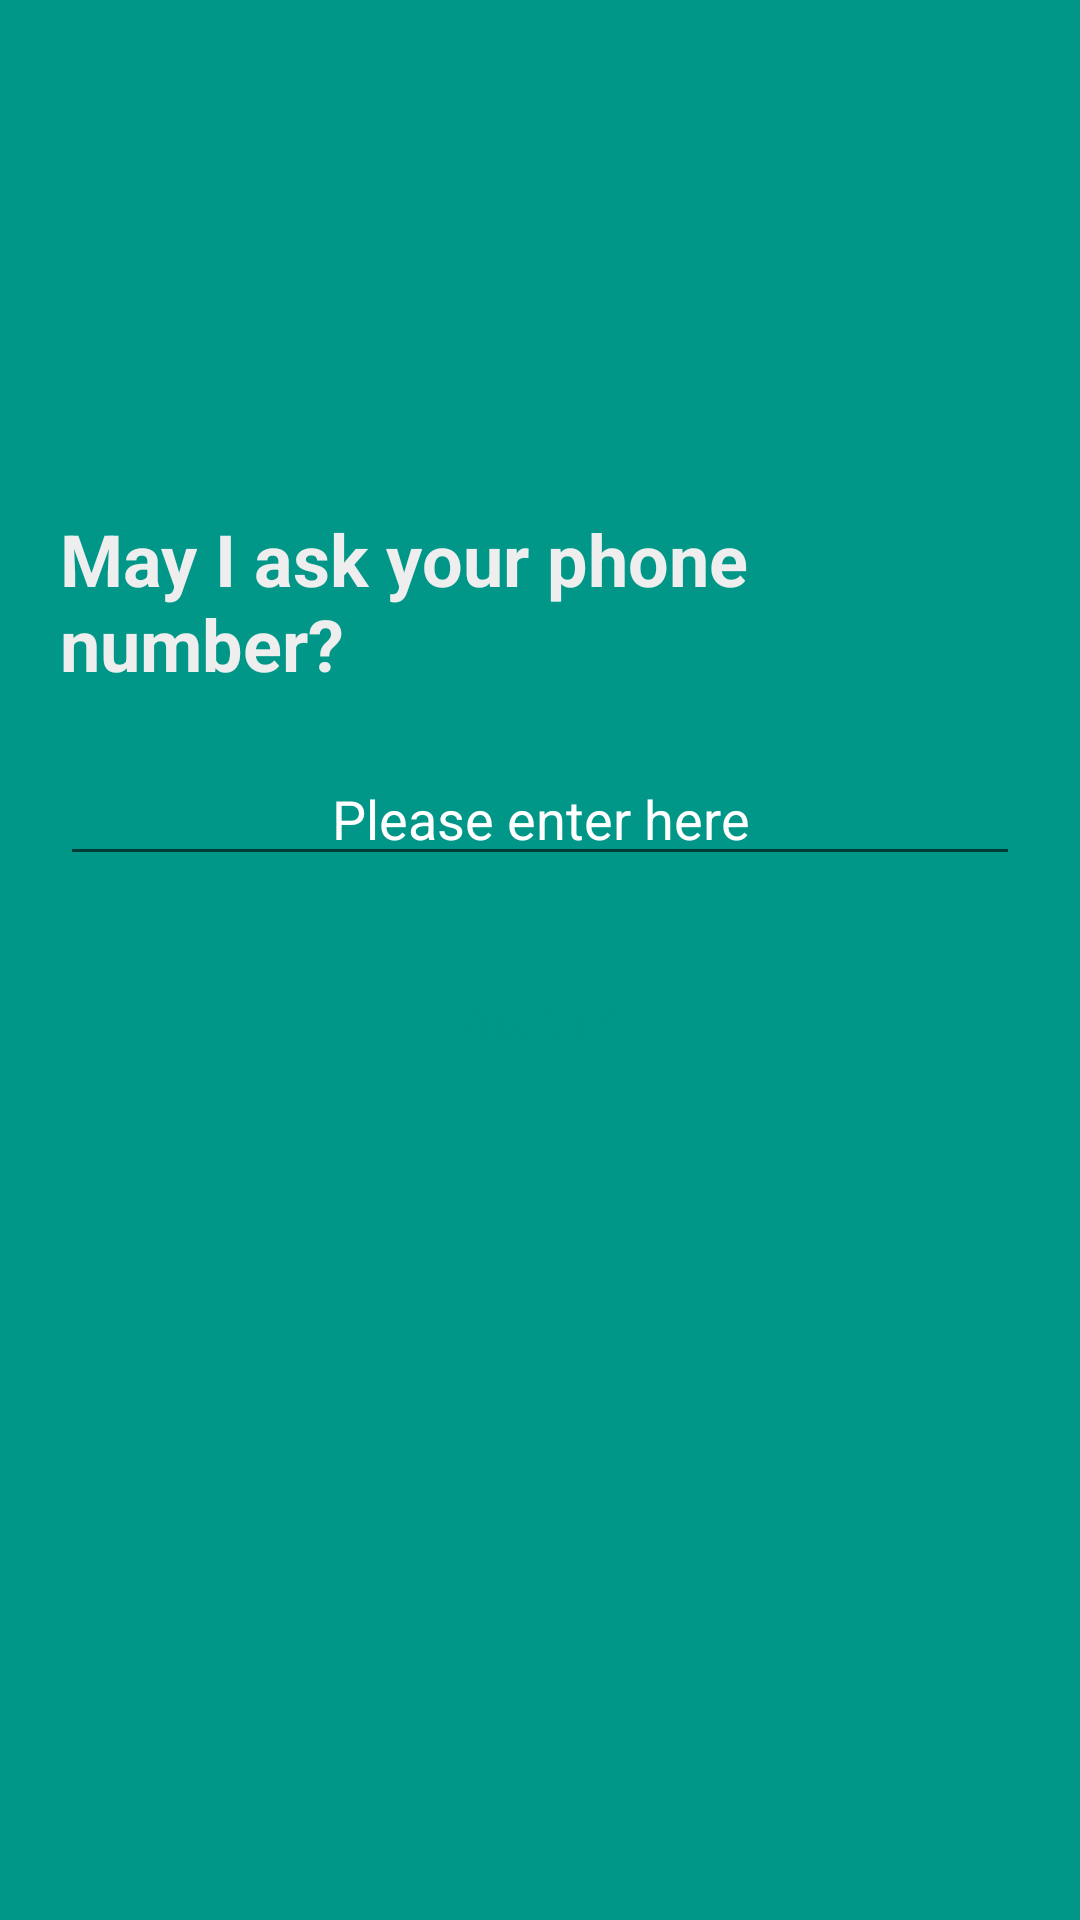

Android layout source for this screen:
<!-- AndroidManifest.xml: application theme AppTheme -->
<!-- res/layout/activity_main.xml -->
<?xml version="1.0" encoding="utf-8"?>
<RelativeLayout xmlns:android="http://schemas.android.com/apk/res/android"
    xmlns:app="http://schemas.android.com/apk/res-auto"
    xmlns:tools="http://schemas.android.com/tools"
    android:layout_width="match_parent"
    android:layout_height="match_parent"
    android:background="@color/background_color"
    tools:context=".activity.MainActivity">

   



    <RelativeLayout
        android:id="@+id/container"
        android:layout_width="match_parent"
        android:layout_height="match_parent"
        android:orientation="vertical"
        android:padding="20dp">

        <TextView
            android:id="@+id/textView"
            android:layout_width="wrap_content"
            android:layout_height="wrap_content"
            android:layout_centerHorizontal="true"
            android:layout_marginTop="150dp"
            android:textStyle="bold"
            android:text="May I ask your phone number?"
            android:textAppearance="@style/Base.TextAppearance.AppCompat.Headline"
            android:textColor="@color/white_greyish" />

        <EditText
            android:id="@+id/editTextMobile"
            android:layout_width="match_parent"
            android:layout_height="wrap_content"
            android:layout_below="@id/textView"
            android:layout_marginTop="20dp"
            android:digits="0123456789"
            android:drawablePadding="10dp"
            android:hint="Please enter here"
            android:inputType="phone"
            android:textColor="@color/white"
            android:textColorHint="@color/white"
            android:gravity="center"
            android:maxLength="10" />

        <Button
            android:id="@+id/buttonContinue"
            android:layout_width="wrap_content"
            android:layout_height="wrap_content"
            android:layout_below="@id/editTextMobile"
            android:layout_centerHorizontal="true"
            android:layout_marginTop="25dp"
            android:background="@drawable/otp_button_selector"
            android:text="Get OTP"
            android:textAllCaps="false"
            android:textColor="#009688" />
        

    </RelativeLayout>

</RelativeLayout>
<!-- resources referenced by this layout -->
<resources>
  <color name="background_color">#009688</color>
  <color name="colorPrimaryDark">#009688</color>
  <color name="white">#FFFFFF</color>
  <color name="white_greyish">#EEEEEE</color>
  <style name="AppTheme" parent="Theme.AppCompat.Light.DarkActionBar">
          
          <item name="colorPrimary">@color/colorPrimary</item>
          <item name="colorPrimaryDark">@color/colorPrimaryDark</item>
          <item name="colorAccent">@color/colorAccent</item>
      </style>
  <color name="colorPrimary">#cceae7</color>
  <color name="colorAccent">#FF4081</color>
</resources>
